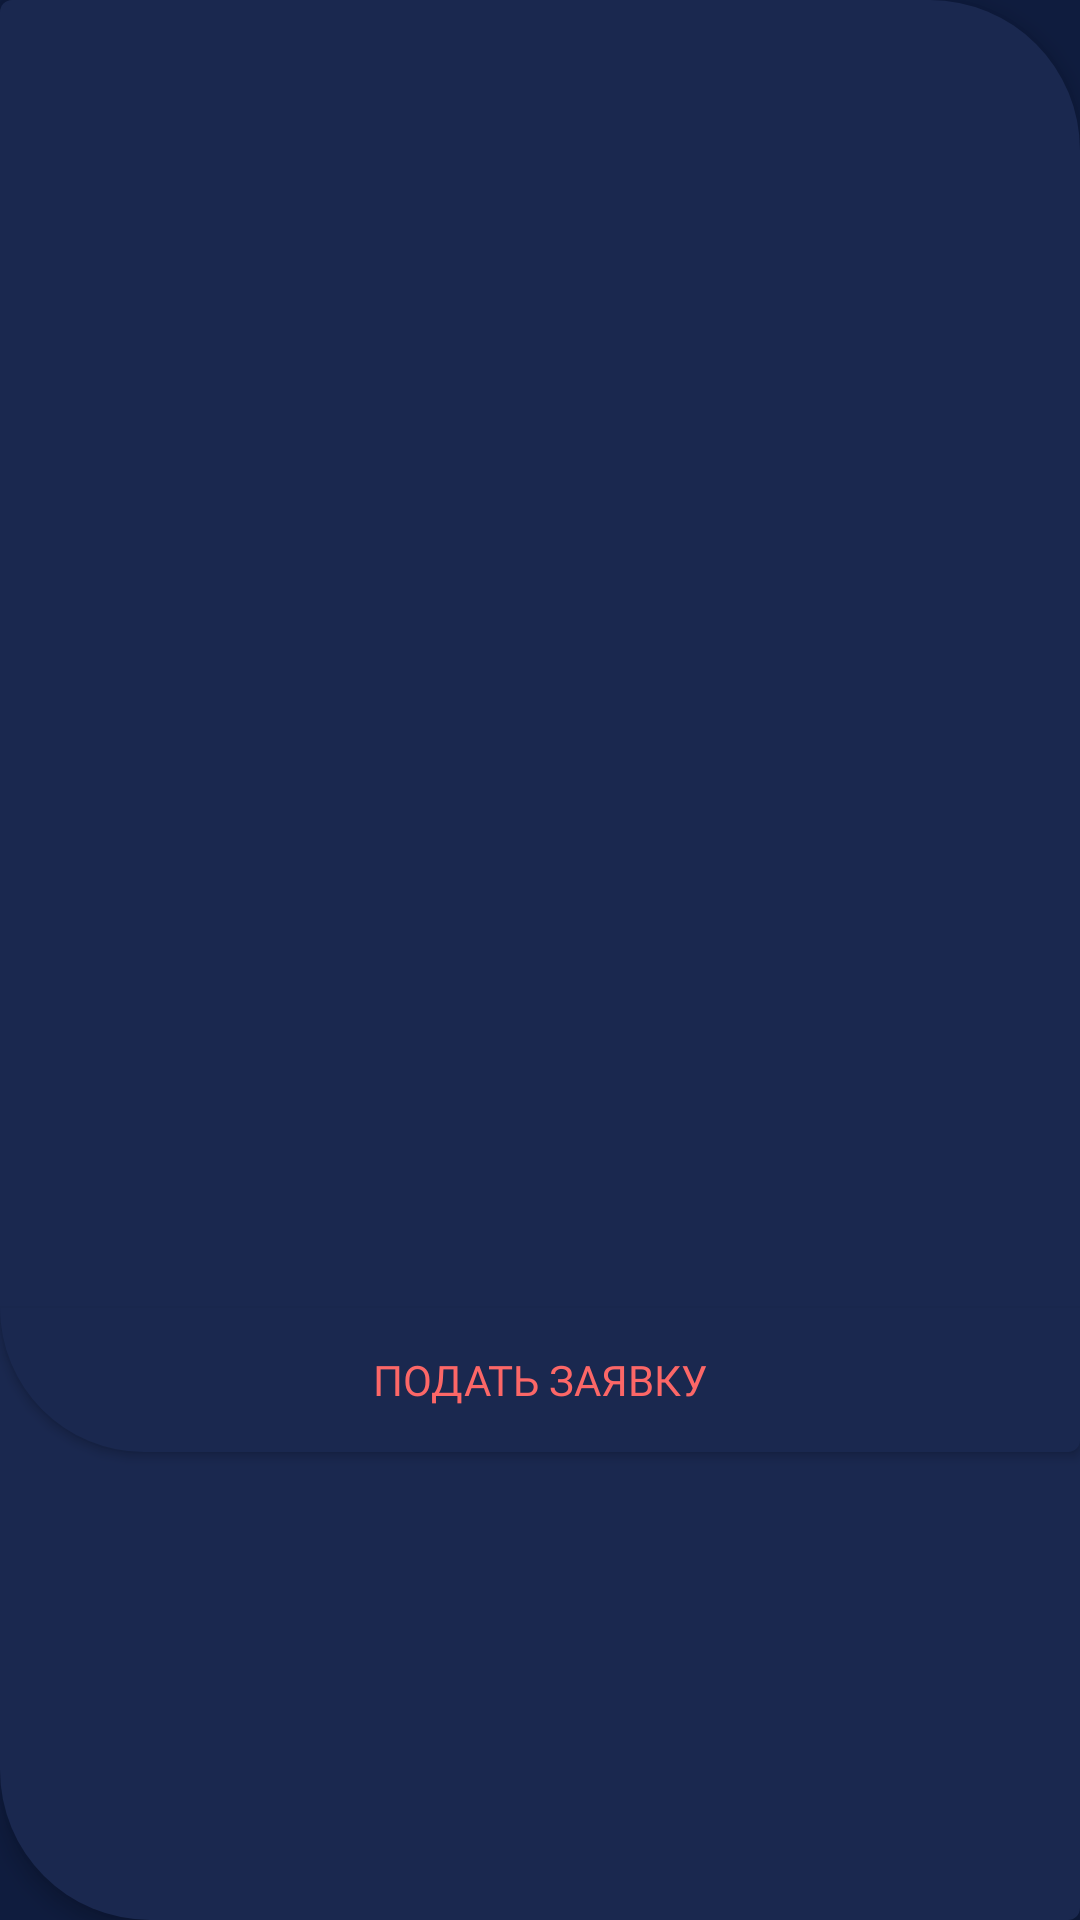

Write the Android layout XML for this screen, with the resource values it uses.
<!-- AndroidManifest.xml: application theme Theme.SportMove -->
<!-- res/layout/match_item.xml -->
<?xml version="1.0" encoding="utf-8"?>
<androidx.constraintlayout.widget.ConstraintLayout xmlns:android="http://schemas.android.com/apk/res/android"
    xmlns:app="http://schemas.android.com/apk/res-auto"
    xmlns:tools="http://schemas.android.com/tools"
    android:layout_width="match_parent"
    android:layout_height="wrap_content"
    android:layout_marginHorizontal="12dp"
    android:layout_marginVertical="8dp"
    android:background="@drawable/card_background"
    android:elevation="4dp">

    <TextView
        android:id="@+id/tv_competition_name"
        android:layout_width="match_parent"
        android:layout_height="wrap_content"
        android:layout_marginHorizontal="15dp"
        android:layout_marginTop="10dp"
        android:fontFamily="@font/stem_medium"
        android:textColor="@color/gradient_pink"
        android:textSize="20sp"
        app:layout_constraintEnd_toEndOf="parent"
        app:layout_constraintStart_toStartOf="parent"
        app:layout_constraintTop_toTopOf="parent"
        tools:text="Basket Cup" />

    <TextView
        android:id="@+id/tv_competition_description"
        android:layout_width="match_parent"
        android:layout_height="wrap_content"
        android:layout_marginHorizontal="15dp"
        app:layout_constraintEnd_toEndOf="parent"
        android:textSize="14sp"
        android:fontFamily="@font/stem_semilight"
        android:textColor="@color/white"
        app:layout_constraintStart_toStartOf="parent"
        app:layout_constraintTop_toBottomOf="@+id/tv_competition_name"
        tools:text="Испытайте себя в лиге чемпионов" />

    <TextView
        android:id="@+id/tv_sport_type"
        android:layout_width="match_parent"
        android:layout_height="wrap_content"
        android:textSize="14sp"
        android:fontFamily="@font/stem_semilight"
        android:textColor="@color/white"
        android:layout_marginHorizontal="15dp"
        android:layout_marginTop="15dp"
        app:layout_constraintEnd_toEndOf="parent"
        app:layout_constraintStart_toStartOf="parent"
        app:layout_constraintTop_toBottomOf="@+id/tv_competition_description"
        tools:text="Направление: баскетбол" />

    <TextView
        android:id="@+id/tv_competition_date"
        android:layout_width="match_parent"
        android:layout_height="wrap_content"
        android:layout_marginHorizontal="15dp"
        android:fontFamily="@font/stem_semilight"
        android:textColor="@color/white"
        android:textSize="14sp"
        app:layout_constraintVertical_bias="0"
        app:layout_constraintBottom_toTopOf="@+id/btnRequest"
        app:layout_constraintEnd_toEndOf="parent"
        app:layout_constraintStart_toStartOf="parent"
        app:layout_constraintTop_toBottomOf="@+id/tv_sport_type"
        tools:text="Дата проведения: 16 сентября" />

    <androidx.appcompat.widget.AppCompatButton
        android:id="@+id/btnRequest"
        android:layout_width="match_parent"
        android:layout_height="wrap_content"
        android:background="@drawable/bottom_card_button_background"
        app:layout_constraintBottom_toBottomOf="parent"
        app:layout_constraintEnd_toEndOf="parent"
        android:layout_marginTop="15dp"
        android:textColor="@color/gradient_orange"
        android:fontFamily="@font/stem_medium"
        android:text="Подать заявку"
        app:layout_constraintStart_toStartOf="parent"
        app:layout_constraintTop_toBottomOf="@+id/tv_competition_date" />

</androidx.constraintlayout.widget.ConstraintLayout>
<!-- resources referenced by this layout -->
<resources>
  <color name="gradient_orange">#FC6767</color>
  <color name="gradient_pink">#EC008C</color>
  <color name="white">#FFFFFFFF</color>
  <!-- drawable bottom_card_button_background (drawable) -->
  <?xml version="1.0" encoding="utf-8"?>
  <shape xmlns:android="http://schemas.android.com/apk/res/android">
      <corners
          android:bottomLeftRadius="49dp"
          android:bottomRightRadius="4dp"/>
      <solid android:color="@color/blue_background_item"/>
  </shape>
  <!-- drawable card_background (drawable) -->
  <?xml version="1.0" encoding="utf-8"?>
  <shape xmlns:android="http://schemas.android.com/apk/res/android">
      <corners
          android:bottomLeftRadius="50dp"
          android:bottomRightRadius="4dp"
          android:topLeftRadius="4dp"
          android:topRightRadius="50dp" />
      <solid android:color="@color/blue_background_item"/>
  </shape>
  <style name="Theme.SportMove" parent="Theme.MaterialComponents.Light.NoActionBar">
          
          <item name="colorPrimary">@color/purple_500</item>
          <item name="colorPrimaryVariant">@color/purple_700</item>
          <item name="colorOnPrimary">@color/white</item>
          
          <item name="colorSecondary">@color/white</item>
          <item name="colorSecondaryVariant">@color/teal_700</item>
          <item name="colorOnSecondary">@color/black</item>
          
          <item name="android:statusBarColor">?attr/colorPrimaryVariant</item>
          
          <item name="android:windowBackground">@color/blue_background</item>
      </style>
  <color name="blue_background_item">#1A284F</color>
  <color name="purple_500">#FF6200EE</color>
  <color name="purple_700">#FF3700B3</color>
  <color name="teal_700">#FF018786</color>
  <color name="black">#FF000000</color>
  <color name="blue_background">#0F1C3E</color>
</resources>
